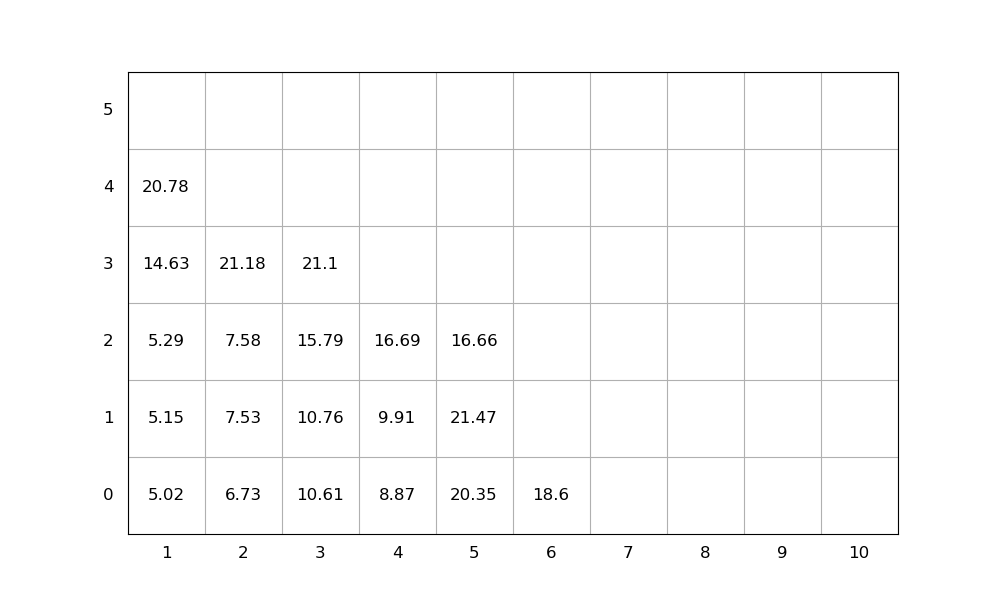

Data behind this chart, as committed beside it:
idx, loc_x, loc_y, loc_z, weight, group, score, seq, emerg, reloc, size(ft)
1, 2, 0, 0, 6.73, 0, 6.73, 1, 0, 0, 20
2, 5, 0, 0, 20.35, 0, 20.35, 2, 0, 1.0, 20
3, 3, 0, 0, 10.61, 0, 10.61, 3, 0, 0, 20
4, 2, 0, 1, 7.53, 0, 7.53, 4, 0, 0, 20
5, 2, 0, 2, 7.58, 0, 7.58, 5, 0, 0, 20
6, 5, 0, 1, 21.47, 0, 21.47, 6, 0, 1.0, 20
7, 2, 0, 3, 21.18, 0, 21.18, 7, 0, 0, 20
8, 1, 0, 0, 5.02, 0, 5.02, 8, 0, 0, 20
9, 5, 0, 2, 16.66, 0, 16.66, 9, 0, 1.0, 20
10, 3, 0, 1, 10.76, 0, 10.76, 10, 0, 0, 20
11, 1, 0, 1, 5.15, 0, 5.15, 11, 0, 0, 20
12, 1, 0, 2, 5.29, 0, 5.29, 12, 0, 0, 20
13, 1, 0, 3, 14.63, 0, 14.63, 13, 0, 0, 20
14, 6, 0, 0, 18.6, 0, 18.6, 14, 0, 0, 20
15, 1, 0, 4, 20.78, 0, 20.78, 15, 0, 0, 20
16, 4, 0, 0, 8.87, 0, 8.87, 16, 0, 0, 20
17, 3, 0, 2, 15.79, 0, 15.79, 17, 0, 0, 20
18, 3, 0, 3, 21.1, 0, 21.1, 18, 0, 0, 20
19, 4, 0, 1, 9.91, 0, 9.91, 19, 0, 0, 20
20, 4, 0, 2, 16.69, 0, 16.69, 20, 0, 0, 20
